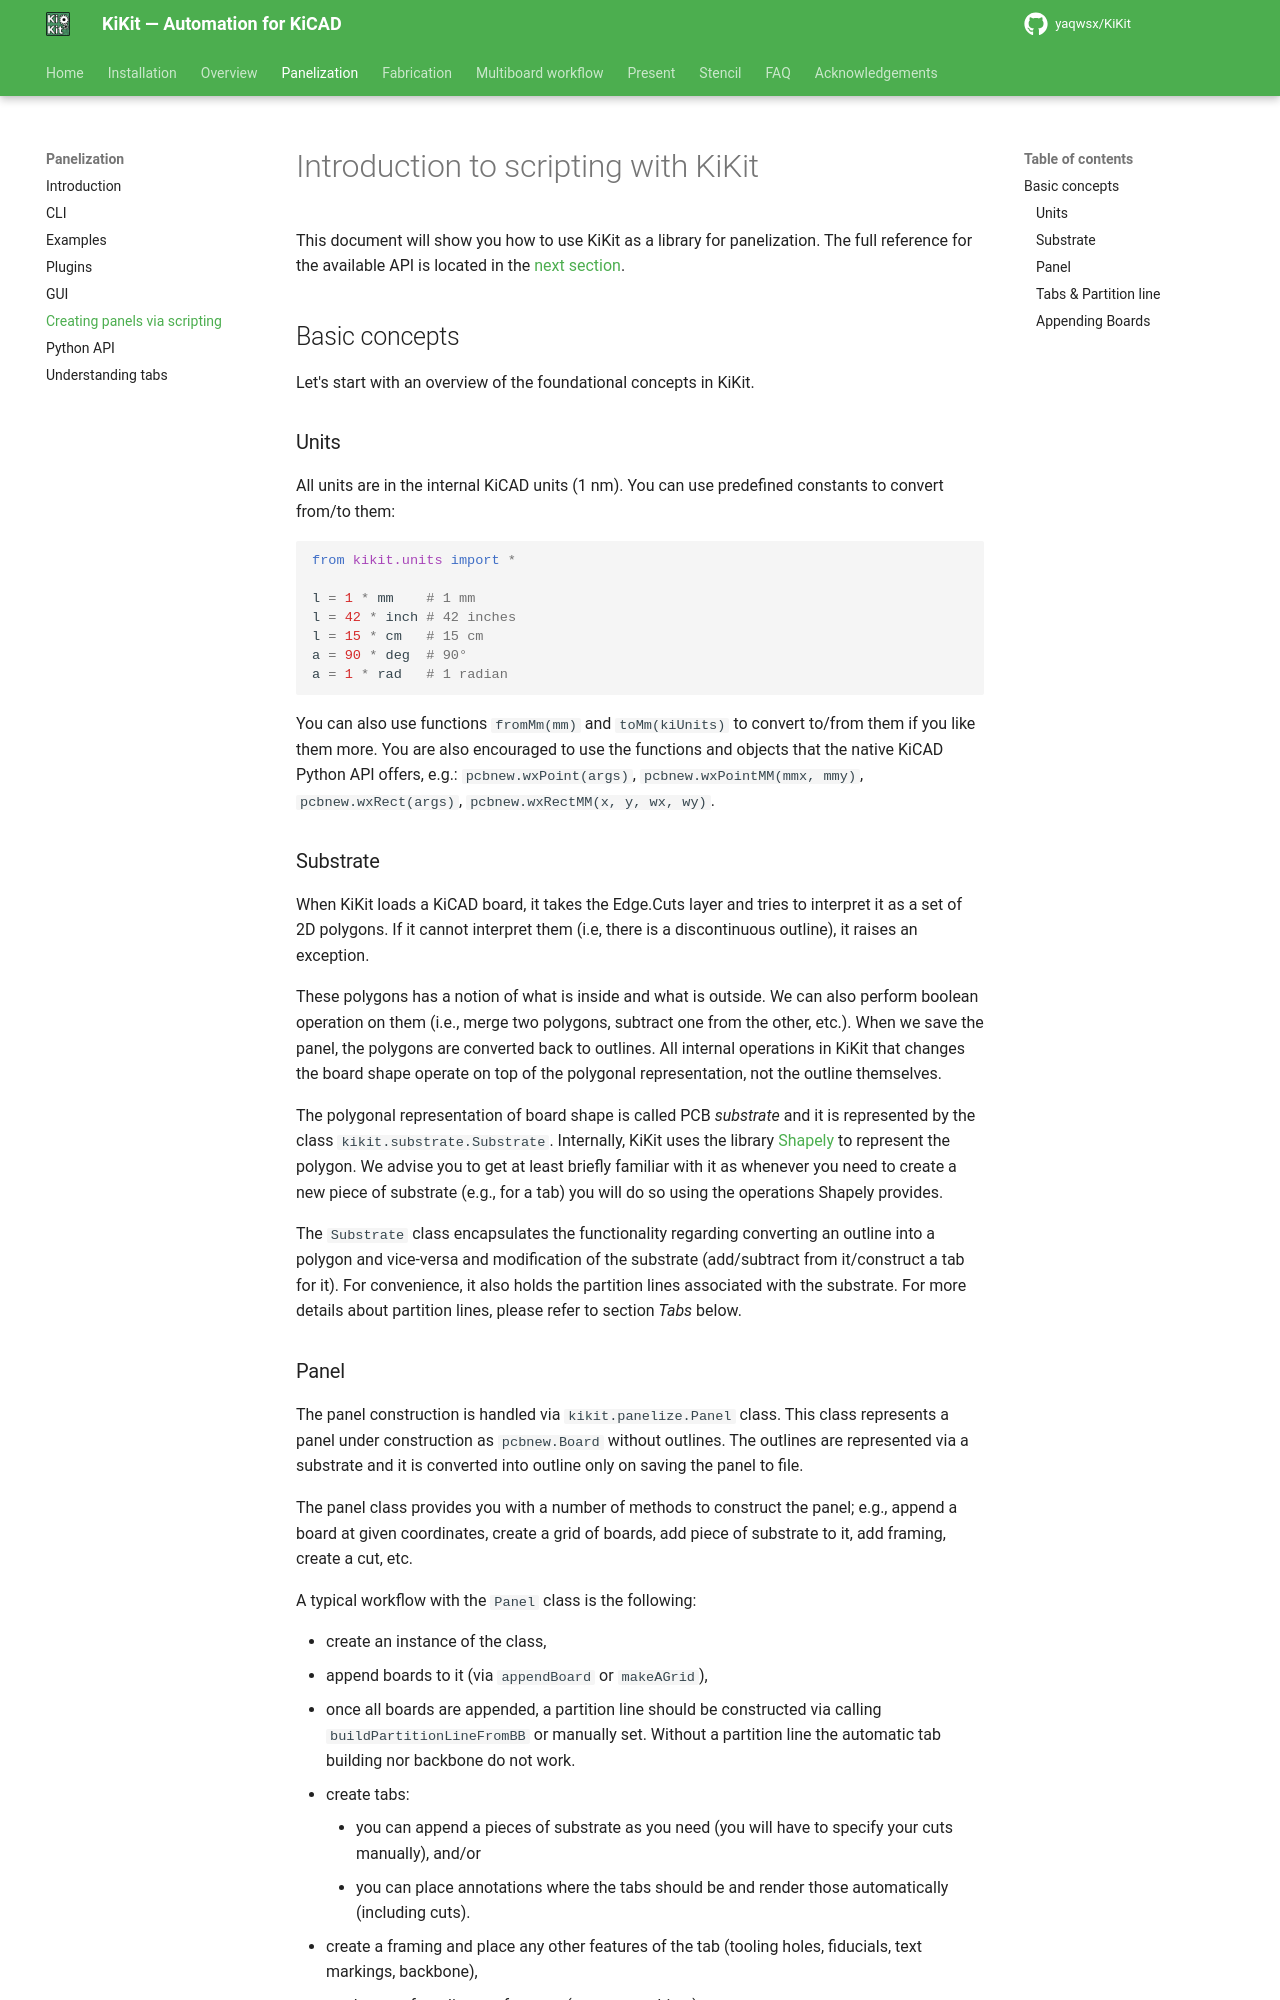

repository: INTI-CMNB/KiKit · page: upstream/panelization/scripting/index.html · generator: mkdocs

# Introduction to scripting with KiKit

This document will show you how to use KiKit as a library for panelization. The
full reference for the available API is located in the [next
section](python_api.md).

## Basic concepts

Let's start with an overview of the foundational concepts in KiKit.

### Units

All units are in the internal KiCAD units (1 nm). You can use predefined
constants to convert from/to them:

```.py
from kikit.units import *

l = 1 * mm    # 1 mm
l = 42 * inch # 42 inches
l = 15 * cm   # 15 cm
a = 90 * deg  # 90°
a = 1 * rad   # 1 radian
```

You can also use functions `fromMm(mm)` and `toMm(kiUnits)` to convert to/from
them if you like them more. You are also encouraged to use the functions and
objects that the native KiCAD Python API offers, e.g.: `pcbnew.wxPoint(args)`,
`pcbnew.wxPointMM(mmx, mmy)`, `pcbnew.wxRect(args)`, `pcbnew.wxRectMM(x, y, wx,
wy)`.

### Substrate

When KiKit loads a KiCAD board, it takes the Edge.Cuts layer and tries to
interpret it as a set of 2D polygons. If it cannot interpret them (i.e, there is
a discontinuous outline), it raises an exception.

These polygons has a notion of what is inside and what is outside. We can also
perform boolean operation on them (i.e., merge two polygons, subtract one from
the other, etc.). When we save the panel, the polygons are converted back to
outlines. All internal operations in KiKit that changes the board shape operate
on top of the polygonal representation, not the outline themselves.

The polygonal representation of board shape is called PCB *substrate* and it is
represented by the class `kikit.substrate.Substrate`. Internally, KiKit uses the
library [Shapely](https://shapely.readthedocs.io/en/stable/manual.html) to
represent the polygon. We advise you to get at least briefly familiar with it as
whenever you need to create a new piece of substrate (e.g., for a tab) you will
do so using the operations Shapely provides.

The `Substrate` class encapsulates the functionality regarding converting an
outline into a polygon and vice-versa and modification of the substrate
(add/subtract from it/construct a tab for it). For convenience, it also holds
the partition lines associated with the substrate. For more details about
partition lines, please refer to section *Tabs* below.

### Panel

The panel construction is handled via `kikit.panelize.Panel` class. This class
represents a panel under construction as `pcbnew.Board` without outlines. The
outlines are represented via a substrate and it is converted into outline only
on saving the panel to file.

The panel class provides you with a number of methods to construct the panel;
e.g., append a board at given coordinates, create a grid of boards, add piece of
substrate to it, add framing, create a cut, etc.

A typical workflow with the `Panel` class is the following:

- create an instance of the class,
- append boards to it (via `appendBoard` or `makeAGrid`),
- once all boards are appended, a partition line should be constructed via
  calling `buildPartitionLineFromBB` or manually set. Without a partition line
  the automatic tab building nor backbone do not work.
- create tabs:
    - you can append a pieces of substrate as you need (you will have to
      specify your cuts manually), and/or
    - you can place annotations where the tabs should be and render those
      automatically (including cuts).
- create a framing and place any other features of the tab (tooling holes,
  fiducials, text markings, backbone),
- render cuts from lines to features (e.g., mouse bites),
- post-process the panel (e.g, specify a copper fill, simulate milling),
- save the panel.

During the whole process you can directly access `panel.board` of the type
`pcbnew.Board` and use the KiCAD API to add or remove the features on the
boards.
